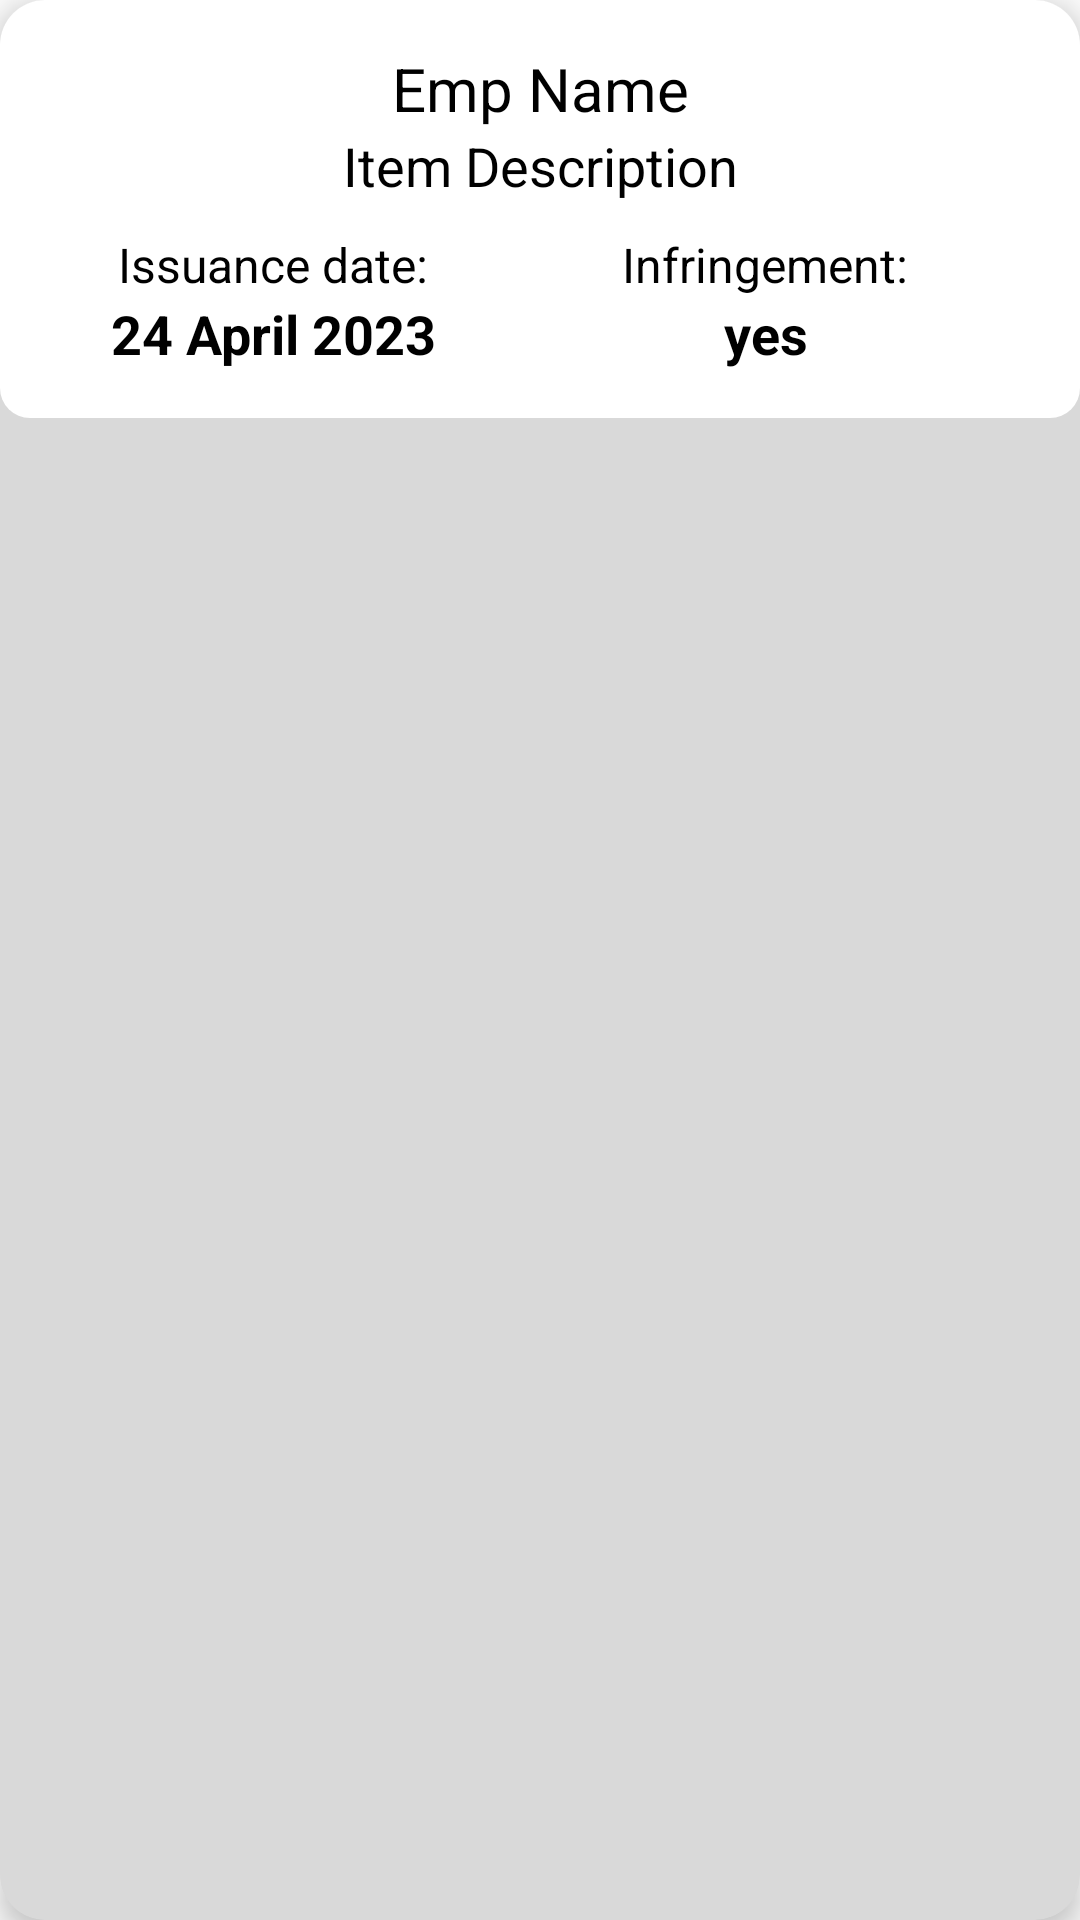

Android layout source for this screen:
<!-- AndroidManifest.xml: application theme Theme.PPE_Pro_Track -->
<!-- res/layout/issuance_records_cardview.xml -->
<?xml version="1.0" encoding="utf-8"?>
<androidx.cardview.widget.CardView xmlns:android="http://schemas.android.com/apk/res/android"
    xmlns:app="http://schemas.android.com/apk/res-auto"
    android:layout_width="match_parent"
    android:layout_height="wrap_content"
    android:layout_margin="10dp"
    app:cardBackgroundColor="@color/primary_grey"
    app:cardCornerRadius="15dp"
    app:cardElevation="5dp">

    <LinearLayout
        android:layout_width="match_parent"
        android:layout_height="wrap_content"
        android:orientation="vertical"
        android:padding="16dp"
        android:background="@drawable/firstname_view_shape">

        <LinearLayout
            android:layout_width="match_parent"
            android:layout_height="wrap_content"
            android:orientation="vertical"
            >

            <TextView
                android:id="@+id/empName_TextView"
                android:layout_width="match_parent"
                android:layout_height="wrap_content"
                android:textAlignment="center"
                android:text="Emp Name"
                android:textSize="20sp"
                android:textColor="@color/black"/>

            <TextView
                android:id="@+id/itemDescription_TextView"
                android:layout_width="match_parent"
                android:layout_height="wrap_content"
                android:textAlignment="center"
                android:text="Item Description"
                android:textSize="18sp"
                android:textColor="@color/black"/>

        </LinearLayout>

        <LinearLayout
            android:layout_width="match_parent"
            android:layout_height="wrap_content"
            android:layout_marginTop="10dp"
            android:orientation="horizontal">

            <LinearLayout
                android:layout_width="wrap_content"
                android:layout_height="wrap_content"
                android:layout_weight="1"
                android:orientation="vertical">
                <TextView
                    android:id="@+id/issuanceDateTextView"
                    android:layout_width="match_parent"
                    android:layout_height="wrap_content"
                    android:textAlignment="center"
                    android:text="Issuance date:"
                    android:textSize="16sp"
                    android:textColor="@color/black"/>
                <TextView
                    android:id="@+id/issuanceDate_TextView"
                    android:layout_width="match_parent"
                    android:layout_height="wrap_content"
                    android:textAlignment="center"
                    android:text="24 April 2023"
                    android:textSize="18sp"
                    android:textStyle="bold"
                    android:textColor="@color/black"/>

            </LinearLayout>

            <LinearLayout
                android:layout_width="wrap_content"
                android:layout_height="wrap_content"
                android:orientation="vertical"
                android:textAlignment="center"
                android:layout_weight="2">
                <TextView
                    android:id="@+id/returnInfringementTextView"
                    android:layout_width="match_parent"
                    android:layout_height="wrap_content"
                    android:textAlignment="center"
                    android:text="Infringement:"
                    android:textSize="16sp"
                    android:textColor="@color/black"/>
                <TextView
                    android:id="@+id/isReturned_TextView"
                    android:layout_width="match_parent"
                    android:layout_height="wrap_content"
                    android:textAlignment="center"
                    android:text="yes"
                    android:textSize="18sp"
                    android:textStyle="bold"
                    android:textColor="@color/black"/>

            </LinearLayout>

        </LinearLayout>




    </LinearLayout>
</androidx.cardview.widget.CardView>
<!-- resources referenced by this layout -->
<resources>
  <color name="black">#FF000000</color>
  <color name="primary_grey">#d9d9d9</color>
  <!-- drawable firstname_view_shape (drawable) -->
  <?xml version="1.0" encoding="utf-8"?>
  <shape xmlns:android="http://schemas.android.com/apk/res/android"
  	android:shape="rectangle" >
  	<corners android:radius="10dp" />
  	<solid android:color="@color/white" />
  </shape>
  <style name="Theme.PPE_Pro_Track" parent="Theme.AppCompat.Light.NoActionBar">
          <item name="colorPrimary">@color/colorPrimary</item>
          <item name="colorPrimaryDark">@color/colorPrimaryDark</item>
          <item name="colorAccent">@color/colorAccent</item>
      </style>
  <color name="white">#FFFFFFFF</color>
  <color name="colorPrimary">#008577</color>
  <color name="colorPrimaryDark">#00574B</color>
  <color name="colorAccent">#D81B60</color>
</resources>
